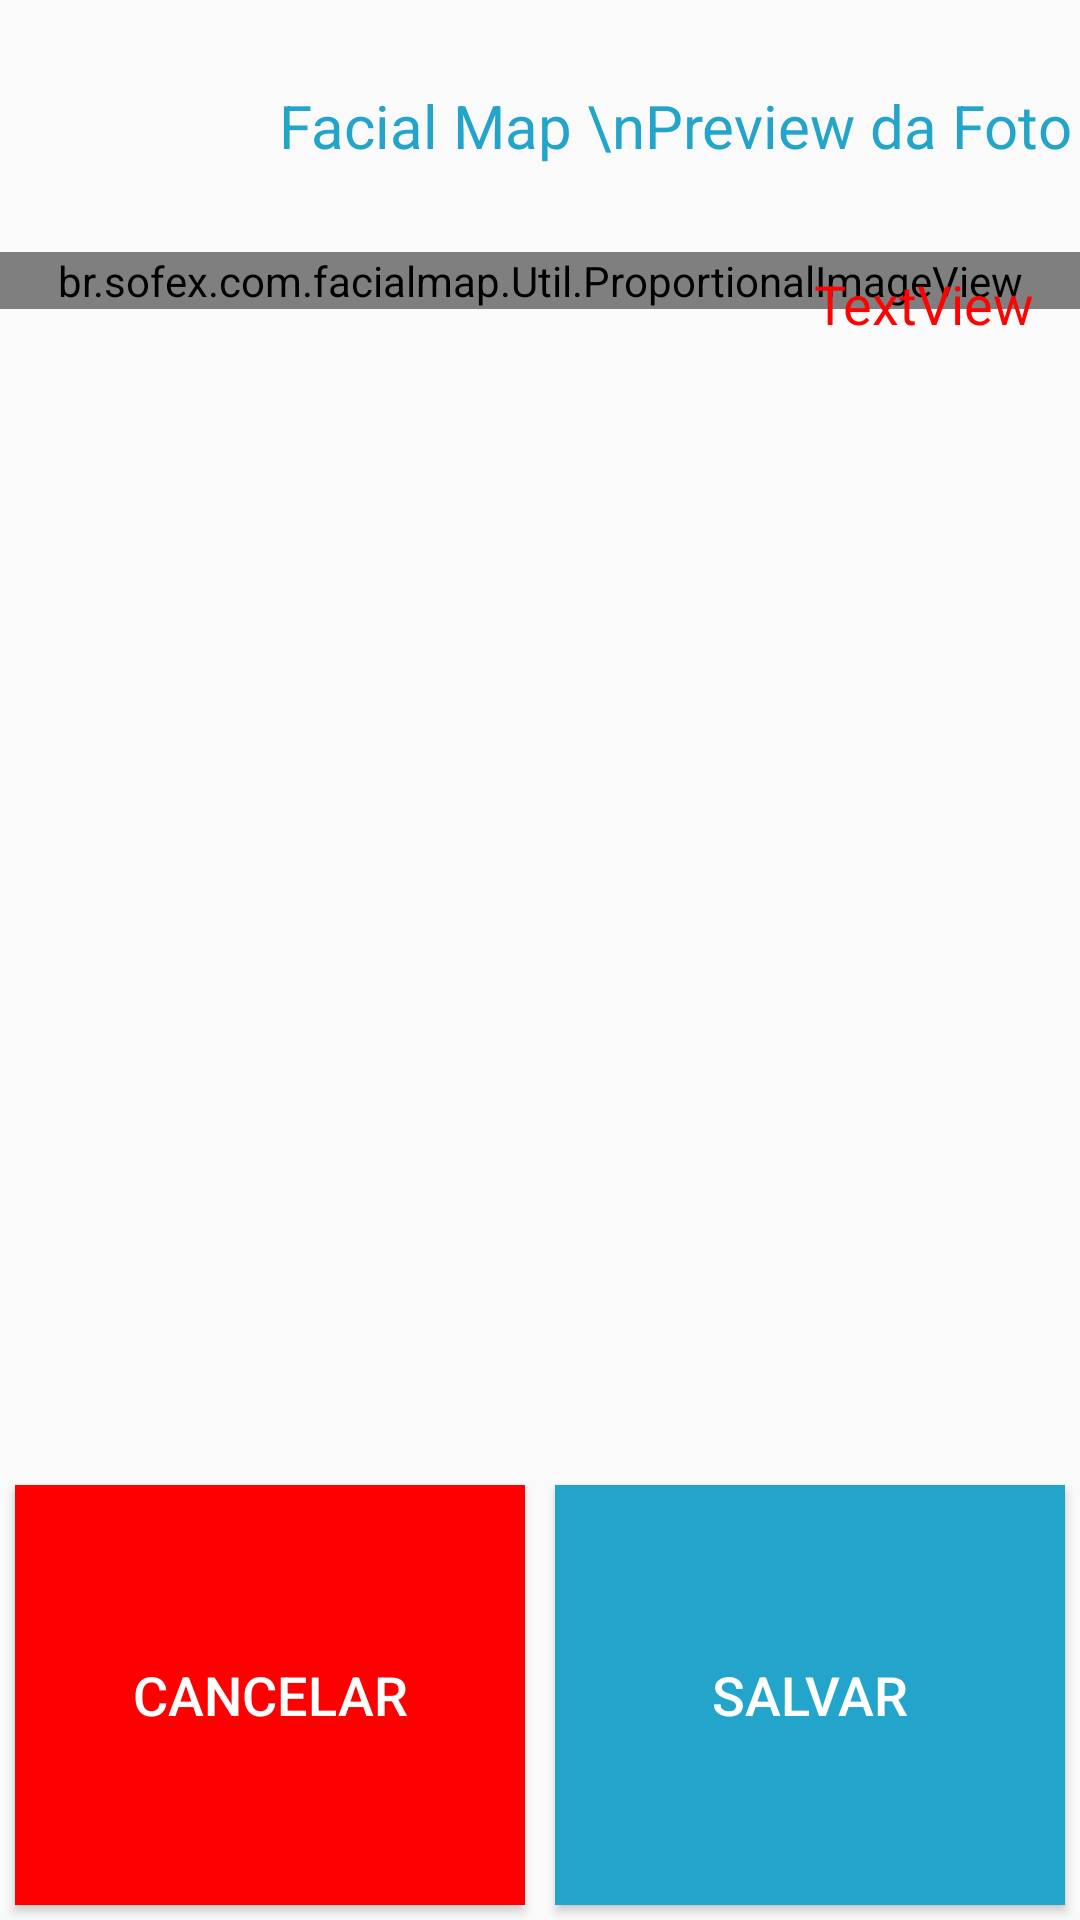

Here is an Android app screen rendered from its layout file. Give the layout XML and the strings, colors and styles it references.
<!-- AndroidManifest.xml: application theme AppTheme -->
<!-- res/layout/show_foto_perfil.xml -->
<?xml version="1.0" encoding="utf-8"?>
<androidx.constraintlayout.widget.ConstraintLayout
    xmlns:android="http://schemas.android.com/apk/res/android"
    xmlns:app="http://schemas.android.com/apk/res-auto"
    android:layout_width="match_parent"
    android:layout_height="match_parent">

    <LinearLayout
        android:layout_width="match_parent"
        android:layout_height="match_parent"
        android:orientation="vertical"
        app:layout_constraintBottom_toBottomOf="parent"
        app:layout_constraintEnd_toEndOf="parent"
        app:layout_constraintStart_toStartOf="parent"
        app:layout_constraintTop_toTopOf="parent">

        <RelativeLayout
            android:layout_width="match_parent"
            android:layout_height="wrap_content">

            <LinearLayout
                android:layout_width="match_parent"
                android:layout_height="80dp"
                android:layout_marginStart="2dp"
                android:layout_marginTop="2dp"
                android:layout_marginEnd="2dp"
                android:layout_marginBottom="2dp"
                android:orientation="horizontal">

                <RelativeLayout
                    android:layout_width="wrap_content"
                    android:layout_height="match_parent">

                    <ImageView
                        android:id="@+id/imageView81"
                        android:layout_width="90dp"
                        android:layout_height="match_parent"
                        app:srcCompat="@drawable/ic_launcher_foreground" />
                </RelativeLayout>

                <RelativeLayout
                    android:layout_width="match_parent"
                    android:layout_height="match_parent"
                    android:layout_weight="1"
                    android:gravity="center">

                    <TextView
                        android:id="@+id/textView44"
                        android:layout_width="match_parent"
                        android:layout_height="match_parent"
                        android:gravity="center"
                        android:text="Facial Map \nPreview da Foto"
                        android:textAlignment="center"
                        android:textColor="@color/FacialMap"
                        android:textSize="20sp" />
                </RelativeLayout>
            </LinearLayout>
        </RelativeLayout>

        <RelativeLayout
            android:layout_width="match_parent"
            android:layout_height="match_parent"
            android:layout_weight="0.3"
            android:gravity="center">


            <ScrollView
                android:layout_width="match_parent"
                android:layout_height="match_parent">

                <LinearLayout
                    android:layout_width="match_parent"
                    android:layout_height="match_parent"
                    android:gravity="center"
                    android:orientation="vertical">

                    <br.sofex.com.facialmap.Util.ProportionalImageView
                        android:id="@+id/show_imgPerfilUser"
                        android:layout_width="match_parent"
                        android:layout_height="match_parent"
                        android:layout_weight="1"
                        app:srcCompat="@drawable/logotipo" />

                </LinearLayout>

            </ScrollView>

            <FrameLayout
                android:layout_width="match_parent"
                android:layout_height="wrap_content">

                <RelativeLayout
                    android:layout_width="match_parent"
                    android:layout_height="match_parent"
                    android:gravity="bottom|right">

                    <TextView
                        android:id="@+id/DataDialogPerfil"
                        android:layout_width="wrap_content"
                        android:layout_height="wrap_content"
                        android:paddingTop="5dp"
                        android:paddingRight="15dp"
                        android:text="TextView"
                        android:textAlignment="center"
                        android:textColor="#FF0202"
                        android:textSize="18sp" />
                </RelativeLayout>

            </FrameLayout>

        </RelativeLayout>

        <RelativeLayout
            android:layout_width="match_parent"
            android:layout_height="wrap_content">

            <LinearLayout
                android:layout_width="match_parent"
                android:layout_height="150dp"
                android:orientation="horizontal">

                <RelativeLayout
                    android:layout_width="match_parent"
                    android:layout_height="match_parent"
                    android:layout_weight="1">

                    <Button
                        android:id="@+id/BtnPreviewFotoPerfilCancel"
                        android:layout_width="match_parent"
                        android:layout_height="match_parent"
                        android:layout_marginStart="5dp"
                        android:layout_marginTop="5dp"
                        android:layout_marginEnd="5dp"
                        android:layout_marginBottom="5dp"
                        android:background="@color/red"
                        android:text="Cancelar"
                        android:textColor="#FFFFFF"
                        android:textSize="18sp" />
                </RelativeLayout>

                <RelativeLayout
                    android:layout_width="match_parent"
                    android:layout_height="match_parent"
                    android:layout_weight="1">

                    <Button
                        android:id="@+id/BtnPreviewFotoPerfilSave"
                        android:layout_width="match_parent"
                        android:layout_height="match_parent"
                        android:layout_marginStart="5dp"
                        android:layout_marginTop="5dp"
                        android:layout_marginEnd="5dp"
                        android:layout_marginBottom="5dp"
                        android:background="@color/FacialMap"
                        android:text="Salvar"
                        android:textColor="#FFFFFF"
                        android:textSize="18sp" />
                </RelativeLayout>
            </LinearLayout>
        </RelativeLayout>

    </LinearLayout>
</androidx.constraintlayout.widget.ConstraintLayout>
<!-- resources referenced by this layout -->
<resources>
  <color name="FacialMap">#23A4CA</color>
  <color name="red">#FFFF0000</color>
  <style name="AppTheme" parent="Theme.AppCompat.Light.DarkActionBar">
          
          <item name="colorPrimary">@color/colorPrimary</item>
          <item name="colorPrimaryDark">@color/colorPrimaryDark</item>
          <item name="colorAccent">@color/colorAccent</item>
      </style>
  <color name="colorPrimary">#6200EE</color>
  <color name="colorPrimaryDark">#3700B3</color>
  <color name="colorAccent">#03DAC5</color>
</resources>
